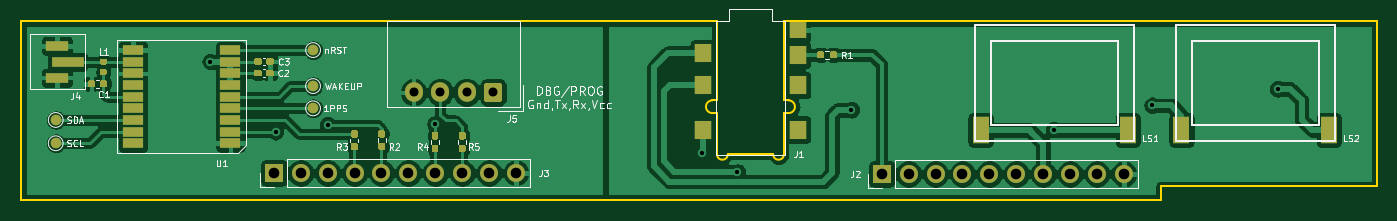
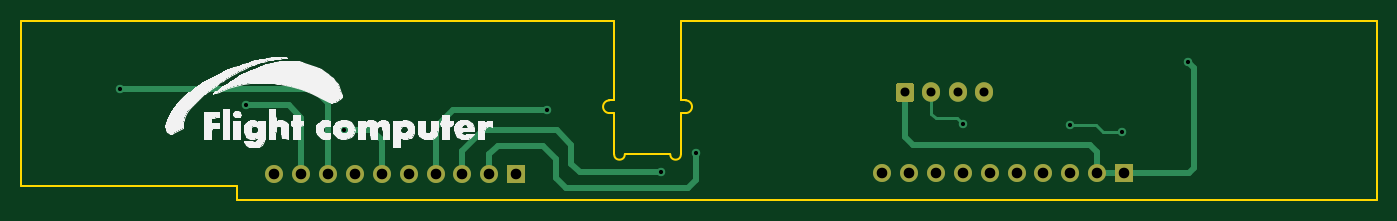
Circuit board: 11 layer files. Board 128.0 x 16.9 mm.
- bottom_copper: FlightComputer-Extra-B_Cu.gbr (5450 bytes)
- bottom_mask: FlightComputer-Extra-B_Mask.gbr (1548 bytes)
- paste: FlightComputer-Extra-B_Paste.gbr (471 bytes)
- bottom_silk: FlightComputer-Extra-B_SilkS.gbr (41035 bytes)
- outline: FlightComputer-Extra-Edge_Cuts.gbr (1596 bytes)
- top_copper: FlightComputer-Extra-F_Cu.gbr (125328 bytes)
- top_mask: FlightComputer-Extra-F_Mask.gbr (9014 bytes)
- paste: FlightComputer-Extra-F_Paste.gbr (7700 bytes)
- top_silk: FlightComputer-Extra-F_SilkS.gbr (24579 bytes)
- drill: FlightComputer-Extra-NPTH.drl (269 bytes)
- drill: FlightComputer-Extra-PTH.drl (837 bytes)

=== bottom_copper: FlightComputer-Extra-B_Cu.gbr ===
%TF.GenerationSoftware,KiCad,Pcbnew,(5.1.6)-1*%
%TF.CreationDate,2020-11-07T16:44:32+09:00*%
%TF.ProjectId,FlightComputer-Extra,466c6967-6874-4436-9f6d-70757465722d,rev?*%
%TF.SameCoordinates,Original*%
%TF.FileFunction,Copper,L2,Bot*%
%TF.FilePolarity,Positive*%
%FSLAX46Y46*%
G04 Gerber Fmt 4.6, Leading zero omitted, Abs format (unit mm)*
G04 Created by KiCad (PCBNEW (5.1.6)-1) date 2020-11-07 16:44:32*
%MOMM*%
%LPD*%
G01*
G04 APERTURE LIST*
%TA.AperFunction,ComponentPad*%
%ADD10O,1.700000X1.850000*%
%TD*%
%TA.AperFunction,ComponentPad*%
%ADD11O,1.700000X1.700000*%
%TD*%
%TA.AperFunction,ComponentPad*%
%ADD12R,1.700000X1.700000*%
%TD*%
%TA.AperFunction,ViaPad*%
%ADD13C,0.800000*%
%TD*%
%TA.AperFunction,Conductor*%
%ADD14C,0.600000*%
%TD*%
%TA.AperFunction,Conductor*%
%ADD15C,0.250000*%
%TD*%
G04 APERTURE END LIST*
D10*
%TO.P,J5,4*%
%TO.N,GND*%
X113000000Y-88800000D03*
%TO.P,J5,3*%
%TO.N,Net-(J5-Pad3)*%
X115500000Y-88800000D03*
%TO.P,J5,2*%
%TO.N,Net-(J5-Pad2)*%
X118000000Y-88800000D03*
%TO.P,J5,1*%
%TO.N,VCC_PERIH*%
%TA.AperFunction,ComponentPad*%
G36*
G01*
X121350000Y-88125000D02*
X121350000Y-89475000D01*
G75*
G02*
X121100000Y-89725000I-250000J0D01*
G01*
X119900000Y-89725000D01*
G75*
G02*
X119650000Y-89475000I0J250000D01*
G01*
X119650000Y-88125000D01*
G75*
G02*
X119900000Y-87875000I250000J0D01*
G01*
X121100000Y-87875000D01*
G75*
G02*
X121350000Y-88125000I0J-250000D01*
G01*
G37*
%TD.AperFunction*%
%TD*%
D11*
%TO.P,J3,10*%
%TO.N,GND*%
X122660000Y-96400000D03*
%TO.P,J3,9*%
%TO.N,Net-(J3-Pad9)*%
X120120000Y-96400000D03*
%TO.P,J3,8*%
%TO.N,/DEBUG_TX*%
X117580000Y-96400000D03*
%TO.P,J3,7*%
%TO.N,/DEBUG_RX*%
X115040000Y-96400000D03*
%TO.P,J3,6*%
%TO.N,Net-(J3-Pad6)*%
X112500000Y-96400000D03*
%TO.P,J3,5*%
%TO.N,/GPS_TX*%
X109960000Y-96400000D03*
%TO.P,J3,4*%
%TO.N,/GPS_RX*%
X107420000Y-96400000D03*
%TO.P,J3,3*%
%TO.N,Net-(J3-Pad3)*%
X104880000Y-96400000D03*
%TO.P,J3,2*%
%TO.N,VCC_PERIH*%
X102340000Y-96400000D03*
D12*
%TO.P,J3,1*%
X99800000Y-96400000D03*
%TD*%
D11*
%TO.P,J2,10*%
%TO.N,GNDA*%
X180060000Y-96500000D03*
%TO.P,J2,9*%
%TO.N,/SPK_RN*%
X177520000Y-96500000D03*
%TO.P,J2,8*%
%TO.N,/SPK_RP*%
X174980000Y-96500000D03*
%TO.P,J2,7*%
%TO.N,/SPK_LN*%
X172440000Y-96500000D03*
%TO.P,J2,6*%
%TO.N,/SPK_LP*%
X169900000Y-96500000D03*
%TO.P,J2,5*%
%TO.N,Net-(J2-Pad5)*%
X167360000Y-96500000D03*
%TO.P,J2,4*%
%TO.N,/HP_DETECT*%
X164820000Y-96500000D03*
%TO.P,J2,3*%
%TO.N,/HP_RIGHT*%
X162280000Y-96500000D03*
%TO.P,J2,2*%
%TO.N,/HP_LEFT*%
X159740000Y-96500000D03*
D12*
%TO.P,J2,1*%
%TO.N,VCC_3V3*%
X157200000Y-96500000D03*
%TD*%
D13*
%TO.N,VCC_PERIH*%
X93790000Y-85890000D03*
%TO.N,/HP_LEFT*%
X140200000Y-94540000D03*
%TO.N,/HP_RIGHT*%
X143570000Y-96320000D03*
%TO.N,/HP_DETECT*%
X154340000Y-90440000D03*
%TO.N,/SPK_RN*%
X182730000Y-90010000D03*
%TO.N,/SPK_RP*%
X194600000Y-88470000D03*
%TO.N,/SPK_LP*%
X173420000Y-92310000D03*
%TO.N,Net-(J5-Pad2)*%
X115020000Y-91780000D03*
%TO.N,Net-(R2-Pad2)*%
X99960000Y-92510000D03*
X104880000Y-91860000D03*
%TD*%
D14*
%TO.N,VCC_PERIH*%
X99800000Y-96400000D02*
X102340000Y-96400000D01*
X102340000Y-96400000D02*
X102340000Y-94460000D01*
X120500000Y-92970000D02*
X120500000Y-88800000D01*
X119690000Y-93780000D02*
X120500000Y-92970000D01*
X103020000Y-93780000D02*
X119690000Y-93780000D01*
X102340000Y-94460000D02*
X103020000Y-93780000D01*
X99790000Y-96410000D02*
X99800000Y-96400000D01*
X93680000Y-96410000D02*
X99790000Y-96410000D01*
X93190000Y-95920000D02*
X93680000Y-96410000D01*
X93190000Y-86490000D02*
X93190000Y-95920000D01*
X93790000Y-85890000D02*
X93190000Y-86490000D01*
%TO.N,/HP_LEFT*%
X159740000Y-96500000D02*
X159740000Y-94620000D01*
X140200000Y-97040000D02*
X140200000Y-94540000D01*
X140970000Y-97810000D02*
X140200000Y-97040000D01*
X152480000Y-97810000D02*
X140970000Y-97810000D01*
X153410000Y-96880000D02*
X152480000Y-97810000D01*
X153410000Y-95060000D02*
X153410000Y-96880000D01*
X154630000Y-93840000D02*
X153410000Y-95060000D01*
X158960000Y-93840000D02*
X154630000Y-93840000D01*
X159740000Y-94620000D02*
X158960000Y-93840000D01*
%TO.N,/HP_RIGHT*%
X151200000Y-96320000D02*
X143570000Y-96320000D01*
X162280000Y-96500000D02*
X162280000Y-94300000D01*
X162280000Y-94300000D02*
X160370000Y-92390000D01*
X151990000Y-95530000D02*
X151200000Y-96320000D01*
X160370000Y-92390000D02*
X153335000Y-92390000D01*
X153335000Y-92390000D02*
X151990000Y-93735000D01*
X151990000Y-93735000D02*
X151990000Y-95530000D01*
%TO.N,/HP_DETECT*%
X164820000Y-92095000D02*
X163165000Y-90440000D01*
X164820000Y-96500000D02*
X164820000Y-92095000D01*
X163165000Y-90440000D02*
X154340000Y-90440000D01*
%TO.N,/SPK_RN*%
X177520000Y-96500000D02*
X177520000Y-91175000D01*
X177520000Y-91175000D02*
X178685000Y-90010000D01*
X178685000Y-90010000D02*
X182730000Y-90010000D01*
%TO.N,/SPK_RP*%
X174980000Y-96500000D02*
X174980000Y-89810000D01*
X176320000Y-88470000D02*
X194600000Y-88470000D01*
X174980000Y-89810000D02*
X176320000Y-88470000D01*
%TO.N,/SPK_LP*%
X169900000Y-96500000D02*
X169900000Y-93300000D01*
X170890000Y-92310000D02*
X169900000Y-93300000D01*
X173420000Y-92310000D02*
X170890000Y-92310000D01*
D15*
%TO.N,Net-(J5-Pad2)*%
X118000000Y-90800000D02*
X118000000Y-88800000D01*
X117540000Y-91260000D02*
X118000000Y-90800000D01*
X115020000Y-91780000D02*
X115540000Y-91260000D01*
X115540000Y-91260000D02*
X117540000Y-91260000D01*
%TO.N,Net-(R2-Pad2)*%
X101785000Y-92510000D02*
X102435000Y-91860000D01*
X99960000Y-92510000D02*
X101785000Y-92510000D01*
X102435000Y-91860000D02*
X104880000Y-91860000D01*
%TD*%
M02*

=== bottom_mask: FlightComputer-Extra-B_Mask.gbr ===
%TF.GenerationSoftware,KiCad,Pcbnew,(5.1.6)-1*%
%TF.CreationDate,2020-11-07T16:44:32+09:00*%
%TF.ProjectId,FlightComputer-Extra,466c6967-6874-4436-9f6d-70757465722d,rev?*%
%TF.SameCoordinates,Original*%
%TF.FileFunction,Soldermask,Bot*%
%TF.FilePolarity,Negative*%
%FSLAX46Y46*%
G04 Gerber Fmt 4.6, Leading zero omitted, Abs format (unit mm)*
G04 Created by KiCad (PCBNEW (5.1.6)-1) date 2020-11-07 16:44:32*
%MOMM*%
%LPD*%
G01*
G04 APERTURE LIST*
%ADD10O,1.700000X1.850000*%
%ADD11O,1.700000X1.700000*%
%ADD12R,1.700000X1.700000*%
G04 APERTURE END LIST*
D10*
%TO.C,J5*%
X113000000Y-88800000D03*
X115500000Y-88800000D03*
X118000000Y-88800000D03*
G36*
G01*
X121350000Y-88125000D02*
X121350000Y-89475000D01*
G75*
G02*
X121100000Y-89725000I-250000J0D01*
G01*
X119900000Y-89725000D01*
G75*
G02*
X119650000Y-89475000I0J250000D01*
G01*
X119650000Y-88125000D01*
G75*
G02*
X119900000Y-87875000I250000J0D01*
G01*
X121100000Y-87875000D01*
G75*
G02*
X121350000Y-88125000I0J-250000D01*
G01*
G37*
%TD*%
D11*
%TO.C,J3*%
X122660000Y-96400000D03*
X120120000Y-96400000D03*
X117580000Y-96400000D03*
X115040000Y-96400000D03*
X112500000Y-96400000D03*
X109960000Y-96400000D03*
X107420000Y-96400000D03*
X104880000Y-96400000D03*
X102340000Y-96400000D03*
D12*
X99800000Y-96400000D03*
%TD*%
D11*
%TO.C,J2*%
X180060000Y-96500000D03*
X177520000Y-96500000D03*
X174980000Y-96500000D03*
X172440000Y-96500000D03*
X169900000Y-96500000D03*
X167360000Y-96500000D03*
X164820000Y-96500000D03*
X162280000Y-96500000D03*
X159740000Y-96500000D03*
D12*
X157200000Y-96500000D03*
%TD*%
M02*

=== paste: FlightComputer-Extra-B_Paste.gbr ===
%TF.GenerationSoftware,KiCad,Pcbnew,(5.1.6)-1*%
%TF.CreationDate,2020-11-07T16:44:32+09:00*%
%TF.ProjectId,FlightComputer-Extra,466c6967-6874-4436-9f6d-70757465722d,rev?*%
%TF.SameCoordinates,Original*%
%TF.FileFunction,Paste,Bot*%
%TF.FilePolarity,Positive*%
%FSLAX46Y46*%
G04 Gerber Fmt 4.6, Leading zero omitted, Abs format (unit mm)*
G04 Created by KiCad (PCBNEW (5.1.6)-1) date 2020-11-07 16:44:32*
%MOMM*%
%LPD*%
G01*
G04 APERTURE LIST*
G04 APERTURE END LIST*
M02*

=== bottom_silk: FlightComputer-Extra-B_SilkS.gbr (41035 bytes, source omitted) ===
=== outline: FlightComputer-Extra-Edge_Cuts.gbr ===
%TF.GenerationSoftware,KiCad,Pcbnew,(5.1.6)-1*%
%TF.CreationDate,2020-11-07T16:44:32+09:00*%
%TF.ProjectId,FlightComputer-Extra,466c6967-6874-4436-9f6d-70757465722d,rev?*%
%TF.SameCoordinates,Original*%
%TF.FileFunction,Profile,NP*%
%FSLAX46Y46*%
G04 Gerber Fmt 4.6, Leading zero omitted, Abs format (unit mm)*
G04 Created by KiCad (PCBNEW (5.1.6)-1) date 2020-11-07 16:44:32*
%MOMM*%
%LPD*%
G01*
G04 APERTURE LIST*
%TA.AperFunction,Profile*%
%ADD10C,0.200000*%
%TD*%
G04 APERTURE END LIST*
D10*
X141199999Y-90750001D02*
X141650000Y-90750001D01*
X141199999Y-90750001D02*
G75*
G02*
X141199999Y-89550001I0J600000D01*
G01*
X141649999Y-89550001D02*
X141199999Y-89550001D01*
X141650000Y-82050001D02*
X141649999Y-89550001D01*
X75950000Y-82050001D02*
X141650000Y-82050001D01*
X75950001Y-98950000D02*
X75950000Y-82050001D01*
X183550000Y-98950000D02*
X75950001Y-98950000D01*
X183550000Y-97650001D02*
X183550000Y-98950000D01*
X203950000Y-97650001D02*
X183550000Y-97650001D01*
X203950000Y-82050001D02*
X203950000Y-97650001D01*
X147950000Y-82050001D02*
X203950000Y-82050001D01*
X147950000Y-89550001D02*
X147950000Y-82050001D01*
X148400000Y-89550001D02*
X147950000Y-89550001D01*
X148400000Y-89550001D02*
G75*
G02*
X148400000Y-90750001I0J-600000D01*
G01*
X147949999Y-90750001D02*
X148400000Y-90750001D01*
X147950000Y-94650001D02*
X147949999Y-90750001D01*
X147950001Y-94650001D02*
G75*
G02*
X146949999Y-94650001I-500001J0D01*
G01*
X142650000Y-94650001D02*
X146949999Y-94650001D01*
X142650000Y-94650001D02*
G75*
G02*
X141650000Y-94650001I-500000J0D01*
G01*
X141650000Y-90750001D02*
X141650000Y-94650001D01*
M02*

=== top_copper: FlightComputer-Extra-F_Cu.gbr (125328 bytes, source omitted) ===
=== top_mask: FlightComputer-Extra-F_Mask.gbr (9014 bytes, source omitted) ===
=== paste: FlightComputer-Extra-F_Paste.gbr (7700 bytes, source omitted) ===
=== top_silk: FlightComputer-Extra-F_SilkS.gbr (24579 bytes, source omitted) ===
=== drill: FlightComputer-Extra-NPTH.drl ===
M48
; DRILL file {KiCad (5.1.6)-1} date 11/07/20 16:44:37
; FORMAT={-:-/ absolute / inch / decimal}
; #@! TF.CreationDate,2020-11-07T16:44:37+09:00
; #@! TF.GenerationSoftware,Kicad,Pcbnew,(5.1.6)-1
; #@! TF.FileFunction,NonPlated,1,2,NPTH
FMAT,2
INCH
%
G90
G05
T0
M30

=== drill: FlightComputer-Extra-PTH.drl ===
M48
; DRILL file {KiCad (5.1.6)-1} date 11/07/20 16:44:37
; FORMAT={-:-/ absolute / inch / decimal}
; #@! TF.CreationDate,2020-11-07T16:44:37+09:00
; #@! TF.GenerationSoftware,Kicad,Pcbnew,(5.1.6)-1
; #@! TF.FileFunction,Plated,1,2,PTH
FMAT,2
INCH
T1C0.0157
T2C0.0335
T3C0.0394
%
G90
G05
T1
X3.6925Y-3.3815
X3.9354Y-3.6421
X4.1291Y-3.6165
X4.5283Y-3.6134
X5.5197Y-3.722
X5.6524Y-3.7921
X6.0764Y-3.5606
X6.8276Y-3.6343
X7.1941Y-3.5437
X7.6614Y-3.4831
T2
X4.4488Y-3.4961
X4.5472Y-3.4961
X4.6457Y-3.4961
X4.7441Y-3.4961
T3
X3.9291Y-3.7953
X4.0291Y-3.7953
X4.1291Y-3.7953
X4.2291Y-3.7953
X4.3291Y-3.7953
X4.4291Y-3.7953
X4.5291Y-3.7953
X4.6291Y-3.7953
X4.7291Y-3.7953
X4.8291Y-3.7953
X6.189Y-3.7992
X6.289Y-3.7992
X6.389Y-3.7992
X6.489Y-3.7992
X6.589Y-3.7992
X6.689Y-3.7992
X6.789Y-3.7992
X6.889Y-3.7992
X6.989Y-3.7992
X7.089Y-3.7992
T0
M30

